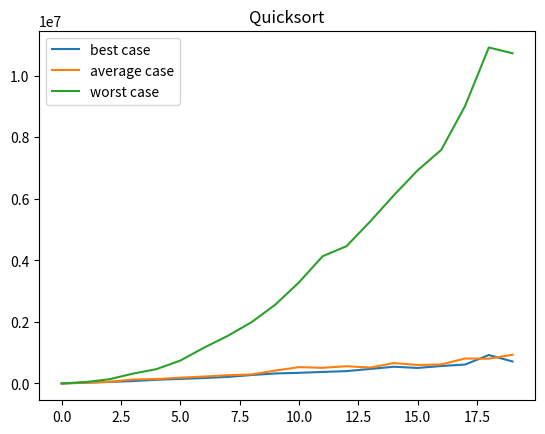

The matplotlib source for this figure:
def partition(lst, low = 0, high = None):
    """
    Return the index of an element (called pivot) in the
    slice from high to low of the given list, such that
    (1) all elements in that slice before that index are
    less than the pivot, and (2) such that all elements
    in the slice after that index are greater than or
    equal to the pivot.
    –	The given slice must have at least one element.
    –	The function is free to choose any element in the
    slice as the pivot, and accomplishes the
    partitioning by rearranging elements in the given
    slice.
    """
    if high == None:
        high = len(lst)
    pivot = (low + high) // 2

    # Move the pivot to the start of the list.
    lst[pivot], lst[low] = lst[low], lst[pivot]
    pivot = low

    for index in range(low + 1, high):
        if lst[index] < lst[pivot]:
            element_at_index = lst[index]
            lst[index] = lst[pivot + 1]
            lst[pivot + 1] = lst[pivot]
            lst[pivot] = element_at_index
            pivot += 1
    return pivot


def quicksort(lst, low = 0, high = None):
    '''
    Sort the elements of the given list in the slice from
    low to high in ascending order.
    '''
    if high == None:
        high = len(lst)
    if low < high - 1:
        # The slice lst[low:high] has at least 2 elements.
        index_of_pivot = partition(lst, low, high)
        quicksort(lst, low, index_of_pivot)
        quicksort(lst, index_of_pivot + 1, high)


# Some tests for the function quicksort.
lst = []
quicksort(lst)
assert lst == []

lst = [3]
quicksort(lst)
assert lst == [3]

lst = [3, -7, 6, -4, -11, 23, 2, 0]
quicksort(lst)
assert lst == [-11, -7, -4, 0, 2, 3, 6, 23]

'''
Comments:

Worst case: 

Best case: 
'''
### Measurements
import time
import random
import matplotlib.pyplot as plt

measurements_worst = []
measurements_best = []
measurements_average = []
for n in range(1, 1000, 50):
    # worst case: all the same: pivot will be at the very beginning each time
    lst = [1 for i in range(n)]
    start = time.perf_counter_ns()
    quicksort(lst)
    end = time.perf_counter_ns()
    measurements_worst.append(end - start)

    # best case
    # already (strictly) ordered list -> pivot will divide range nicely in 2 every time
    lst = [i for i in range(n)]
    start = time.perf_counter_ns()
    quicksort(lst)
    end = time.perf_counter_ns()
    measurements_best.append(end - start)

    # average
    # already (strictly) ordered list -> pivot will divide range nicely in 2 every time
    lst = [random.randint(0, n) for i in range(n)]
    start = time.perf_counter_ns()
    quicksort(lst)
    end = time.perf_counter_ns()
    measurements_average.append(end - start)

plt.title("Quicksort")

plt.plot(measurements_best, label = "best case")
plt.plot(measurements_average, label = "average case")
plt.plot(measurements_worst, label = "worst case")

plt.legend()
plt.show()
